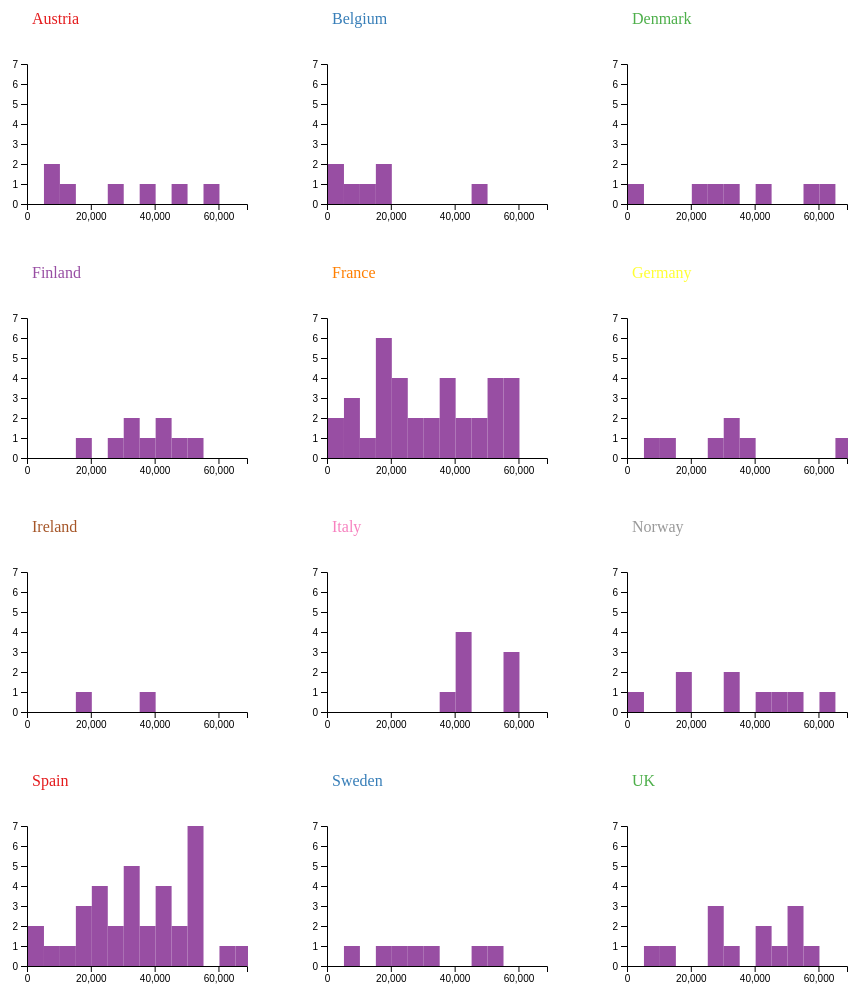
D3 v4 page, settled after 480 driven frames (8 s of simulated time); the page loaded 1 data file(s).



// // set the dimensions and margins of the graph
// var margin = {top: 30, right: 0, bottom: 30, left: 50},
//     width = 300 - margin.left - margin.right,
//     height = 210 - margin.top - margin.bottom;

// //Read the data
// d3.csv("small_multiple_EU.csv", function(data) {

//   var format = d3.timeFormat("%m/%Y");
//   var parse = d3.timeParse("%m/%d/%Y");
//   var parseshort = d3.timeParse("%m/%Y");
    
//   // group the data: I want to draw one line per group
//   var sumstat = d3.nest() // nest function allows to group the calculation per level of a factor
//     //.key(function(d) { return d.COUNTRY && d3.timeMonth(parse(d.ORDERDATE)) && d3.timeYear(parse(d.ORDERDATE));})
//     .key(function(d) { return d.COUNTRY;})
//     .entries(data);

//   // What is the list of groups?
//   allKeys = sumstat.map(function(d){return d.key})

//   // Add an svg element for each group. The will be one beside each other and will go on the next row when no more room available
//   var svg = d3.select("#my_dataviz")
//     .selectAll("uniqueChart")
//     .data(sumstat)
//     .enter()
//     .append("svg")
//       .attr("width", width + margin.left + margin.right)
//       .attr("height", height + margin.top + margin.bottom)
//     .append("g")
//       .attr("transform",
//             "translate(" + margin.left + "," + margin.top + ")");


//   // X axis: scale and draw:
//   var x = d3.scaleLinear()
//       .domain([0, d3.max(data, function(d) { return +d.SALES })])     
//       .range([0, width]);
//   svg.append("g")
//       .attr("transform", "translate(0," + height + ")")
//       .call(d3.axisBottom(x));
  
//    // Y axis: initialization
//       var y = d3.scaleLinear()
//           .range([height, 0]);
//       var yAxis = svg.append("g")

// //   //Add Y axis
// //   var y = d3.scaleLinear()
// //     .domain([0, d3.max(sumstat, function(d) { return d3.max(d.values, function(e) { return e.value.SALES; }); })])
// //     .range([ height, 0 ]);
// //   svg.append("g")
// //     .call(d3.axisLeft(y).ticks(5));
// // A function that builds the graph for a specific value of bin

//   // color palette
//   var color = d3.scaleOrdinal()
//     .domain(allKeys)
//     .range(['#e41a1c','#377eb8','#4daf4a','#984ea3','#ff7f00','#ffff33','#a65628','#f781bf','#999999'])

//   function update(nBin) {

//     // set the parameters for the histogram
//     var histogram = d3.histogram()
//         .value(function(d) { return d.SALES; })   // I need to give the vector of value
//         .domain(x.domain())  // then the domain of the graphic
//         .thresholds(x.ticks(nBin)); // then the numbers of bins

//      // apply histogram generator to each region's values
//         var regions = sumstat.map(function(d) { 
//           return {
//             key: d.key,
//             values: histogram(d.values)  
//           }
//         });
//      // calculate local y-max for each region
//      var localMax = regions.map(function(d) {
//        return {
//          region: d.key,
//          max: d3.max(d.values, function(s) {
//            return s.length;
//          })
//        }
//      })
     
//      // find global max
//      y.domain([0, d3.max(localMax, function(d) { return d.max; })])       
        
// //     // And apply this function to data to get the bins
// //     var bins = histogram(sumstat.values);

// //     // Y axis: update now that we know the domain
// //     y.domain([0, d3.max(bins, function(d) { return d.length; })]);   // d3.hist has to be called before the Y axis obviously
// //     yAxis
// //         .transition()
// //         .duration(1000)
// //         .call(d3.axisLeft(y));

// // Add a tooltip div. Here I define the general feature of the tooltip: stuff that do not depend on the data point.
//   // Its opacity is set to 0: we don't see it by default.
//   var tooltip = d3.select("#my_dataviz")
//     .append("div")
//     .style("opacity", 0)
//     .attr("class", "tooltip")
//     .style("background-color", "black")
//     .style("color", "white")
//     .style("border-radius", "5px")
//     .style("padding", "10px")
//     .style("width", "200px")
//     .style("position", "absolute")

//   // A function that change this tooltip when the user hover a point.
//   // Its opacity is set to 1: we can now see it. Plus it set the text and position of tooltip depending on the datapoint (d)
//   var showTooltip = function(d) {
//     tooltip
//       .transition()
//       .duration(100)
//       .style("opacity", 1)
//     tooltip
//       .html("Range: " + d.x0 + " - " + d.x1 + "<br>" + "Frecuency: " + d.length)
//       //.style("left", (d3.mouse(this)[0]+10) + "px")
//       //.style("top", (550-d3.mouse(this)[1]) + "px")
//       .style("top","80px")
//       .style("left","60%")
//   }
//   var moveTooltip = function(d) {
//     tooltip
//       //.style("left", (d3.mouse(this)[0]+10) + "px")
//       //.style("top", (550-d3.mouse(this)[1]) + "px")
//       .style("top","80px")
//       .style("left","60%")
//   }
//   // A function that change this tooltip when the leaves a point: just need to set opacity to 0 again
//   var hideTooltip = function(d) {
//     tooltip
//       .transition()
//       .duration(100)
//       .style("opacity", 0)
//   }
    
    
//     // Join the rect with the bins data
//     var u = svg.selectAll("rect")
//         .data(regions)

//     // Manage the existing bars and eventually the new ones:
//     u
//         .enter()
//         .append("rect") // Add a new rect for each new elements
//         .attr("class", "bar")
//         // Show tooltip on hover
//         .on("mouseover", showTooltip )
//         .on("mousemove", moveTooltip )
//         .on("mouseleave", hideTooltip )
//         .merge(u) // get the already existing elements as well
//         .transition() // and apply changes to all of them
//         .duration(1000)
//           .attr("x", 1)
//           .attr("transform", function(d) { return "translate(" + x(d.x0) + "," + y(d.length) + ")"; })
//           .attr("width", function(d) { return x(d.x1) - x(d.x0) -1 ; })
//           .attr("height", function(d) { return height - y(d.length); })
//           //.style("fill", "#69b3a2")


//     // If less bar in the new histogram, I delete the ones not in use anymore
//     u
//         .exit()
//         .remove()

//     }


//   // Initialize with 20 bins
//   update(20)


//   // Add titles
//   svg
//     .append("text")
//     .attr("text-anchor", "start")
//     .attr("y", -5)
//     .attr("x", 0)
//     .text(function(d){ return(d.key)})
//     .style("fill", function(d){ return color(d.key) })

// })

var margin = {top:70, right:50, bottom:40, left:30},
    width = 300 - margin.left - margin.right,
    height = 250 - margin.top - margin.bottom;

var parseDate = d3.timeParse("%d/%m/%Y");
var formatDateIntoYear = d3.timeFormat("%Y");

//X axis: scale and draw:
var x = d3.scaleLinear()
    .range([0, width]);

// y scale for histogram
var y = d3.scaleLinear()
    .range([height, 0]);


// load data
d3.csv("small_multiple_EU.csv", function(data) {

  x.domain([0, d3.max(data, function(d) { return +d.SALES })]);

  // set parameters for histogram
  var histogram = d3.histogram()
      .value(function(d) { return d.SALES; })
      .domain(x.domain())
      .thresholds(x.ticks(12));

  // nest data by region
  var nest = d3.nest()
      .key(function(d) { return d.COUNTRY;})
      .entries(data);
  // What is the list of groups?
  allKeys = nest.map(function(d){return d.key})
  // color palette
  var color = d3.scaleOrdinal()
    .domain(allKeys)
    .range(['#e41a1c','#377eb8','#4daf4a','#984ea3','#ff7f00','#ffff33','#a65628','#f781bf','#999999'])  
  
  // apply histogram generator to each region's values
  var regions = nest.map(function(d) { 
    return {
      key: d.key,
      values: histogram(d.values)  
    }
  });

  // calculate local y-max for each region
  var localMax = regions.map(function(d) {
    return {
      region: d.key,
      max: d3.max(d.values, function(s) {
        return s.length;
      })
    }
  })
  
  // find global max
  y.domain([0, d3.max(localMax, function(d) { return d.max; })])

  
  // for each region, set up a svg with axis and label
  var svg = d3.select("#my_dataviz").selectAll("svg")
      .data(regions)
      .enter()
      .append("svg")
      .attr("width", width + margin.left + margin.right)
      .attr("height", height + margin.top + margin.bottom);

  // Add titles
  svg
    .append("text")
    .attr("text-anchor", "start")
    .attr("y", margin.left)
    .attr("x", margin.top/2)
    .text(function(d){ return(d.key)})
    .style("fill", function(d){ return color(d.key) })


  var hist = svg.append("g")
      .attr("class", "hist")
      .attr("transform", "translate(" + margin.left + "," + margin.top + ")");

  hist.append("g")
      .attr("class", "axis")
      .attr("transform", "translate(0" + "," + height + ")")
      .call(d3.axisBottom(x)
          .ticks(4)
      );
  hist.append("g")
	  .attr("class", "axis")
	  .call(d3.axisLeft(y).ticks(5)); 

  // draw histogram bars
  var bars = hist.selectAll(".bar")
      .data(function(d) { return d.values; })
      .enter()
      .append("g")
      .attr("class", "bar")
      .attr("transform", function(s) {
        return "translate(" + x(s.x0) + "," + y(s.length) + ")";
      });

  bars.append("rect")
      .attr("class", "bar")
      .attr("x", 1)
      .attr("width", function(s) { return x(s.x1) - x(s.x0); })
      .attr("height", function(s) { return height - y(s.length); })
      .attr("fill", function(d){ return color(d.key) });

  bars.append("text")
      .attr("class", "hist label")
      .attr("dy", ".75em")
      .attr("y", -12)
      .attr("x", function(s) { return (x(s.x1) - x(s.x0))/2; })
      .attr("text-anchor", "middle")
      //.text(function(s) { 
      //  if (s.length > 0) {
      //    return s.length;   
      //  }
      //})
      //.style("fill", "charcoal");
  


});




### data: small_multiple_EU.csv
COUNTRY, ORDERDATE, SALES
Austria, 4/11/2003, 14938
Austria, 4/28/2003, 38629
Austria, 10/21/2003, 28551
Austria, 7/16/2004, 6693
Austria, 11/24/2004, 45001
Austria, 5/17/2005, 59475
Austria, 10/3/2005, 8775
Belgium, 8/13/2003, 1637
Belgium, 11/4/2003, 1711
Belgium, 2/18/2004, 18800
Belgium, 7/21/2004, 47760
Belgium, 11/22/2004, 13463
Belgium, 5/30/2005, 8412
Belgium, 10/1/2005, 16628
Denmark, 10/17/2003, 40322
Denmark, 11/2/2003, 58871
Denmark, 8/6/2004, 4749
Denmark, 9/4/2004, 31330
Denmark, 10/11/2004, 24079
Denmark, 10/22/2004, 60274
Denmark, 4/15/2005, 26013
Finland, 1/8/2003, 31569
Finland, 6/10/2003, 42084
Finland, 9/21/2003, 37502
Finland, 5/5/2004, 31018
Finland, 9/30/2004, 42744
Finland, 12/4/2004, 17813
Finland, 1/31/2005, 49055
Finland, 6/1/2005, 51373
Finland, 9/2/2005, 26423
France, 1/4/2003, 38217
France, 1/7/2003, 25625
France, 4/7/2003, 17251
France, 5/20/2003, 16560
France, 7/5/2003, 18972
France, 8/5/2003, 52482
France, 8/11/2003, 38098
France, 10/7/2003, 15146
France, 11/11/2003, 48874
France, 11/25/2003, 41535
France, 1/15/2004, 51173
France, 2/1/2004, 54537
France, 2/2/2004, 5759
France, 2/3/2004, 46802
France, 2/21/2004, 20178
France, 4/6/2004, 5417
France, 4/13/2004, 39341
France, 5/26/2004, 27931
France, 7/23/2004, 56003
France, 8/28/2004, 2174
France, 9/12/2004, 32624
France, 9/27/2004, 5308
France, 10/29/2004, 20720
France, 11/10/2004, 59075
France, 11/20/2004, 56813
France, 11/24/2004, 18681
France, 11/25/2004, 22449
France, 12/15/2004, 30214
France, 3/2/2005, 59617
France, 3/17/2005, 20322
... 87 more rows